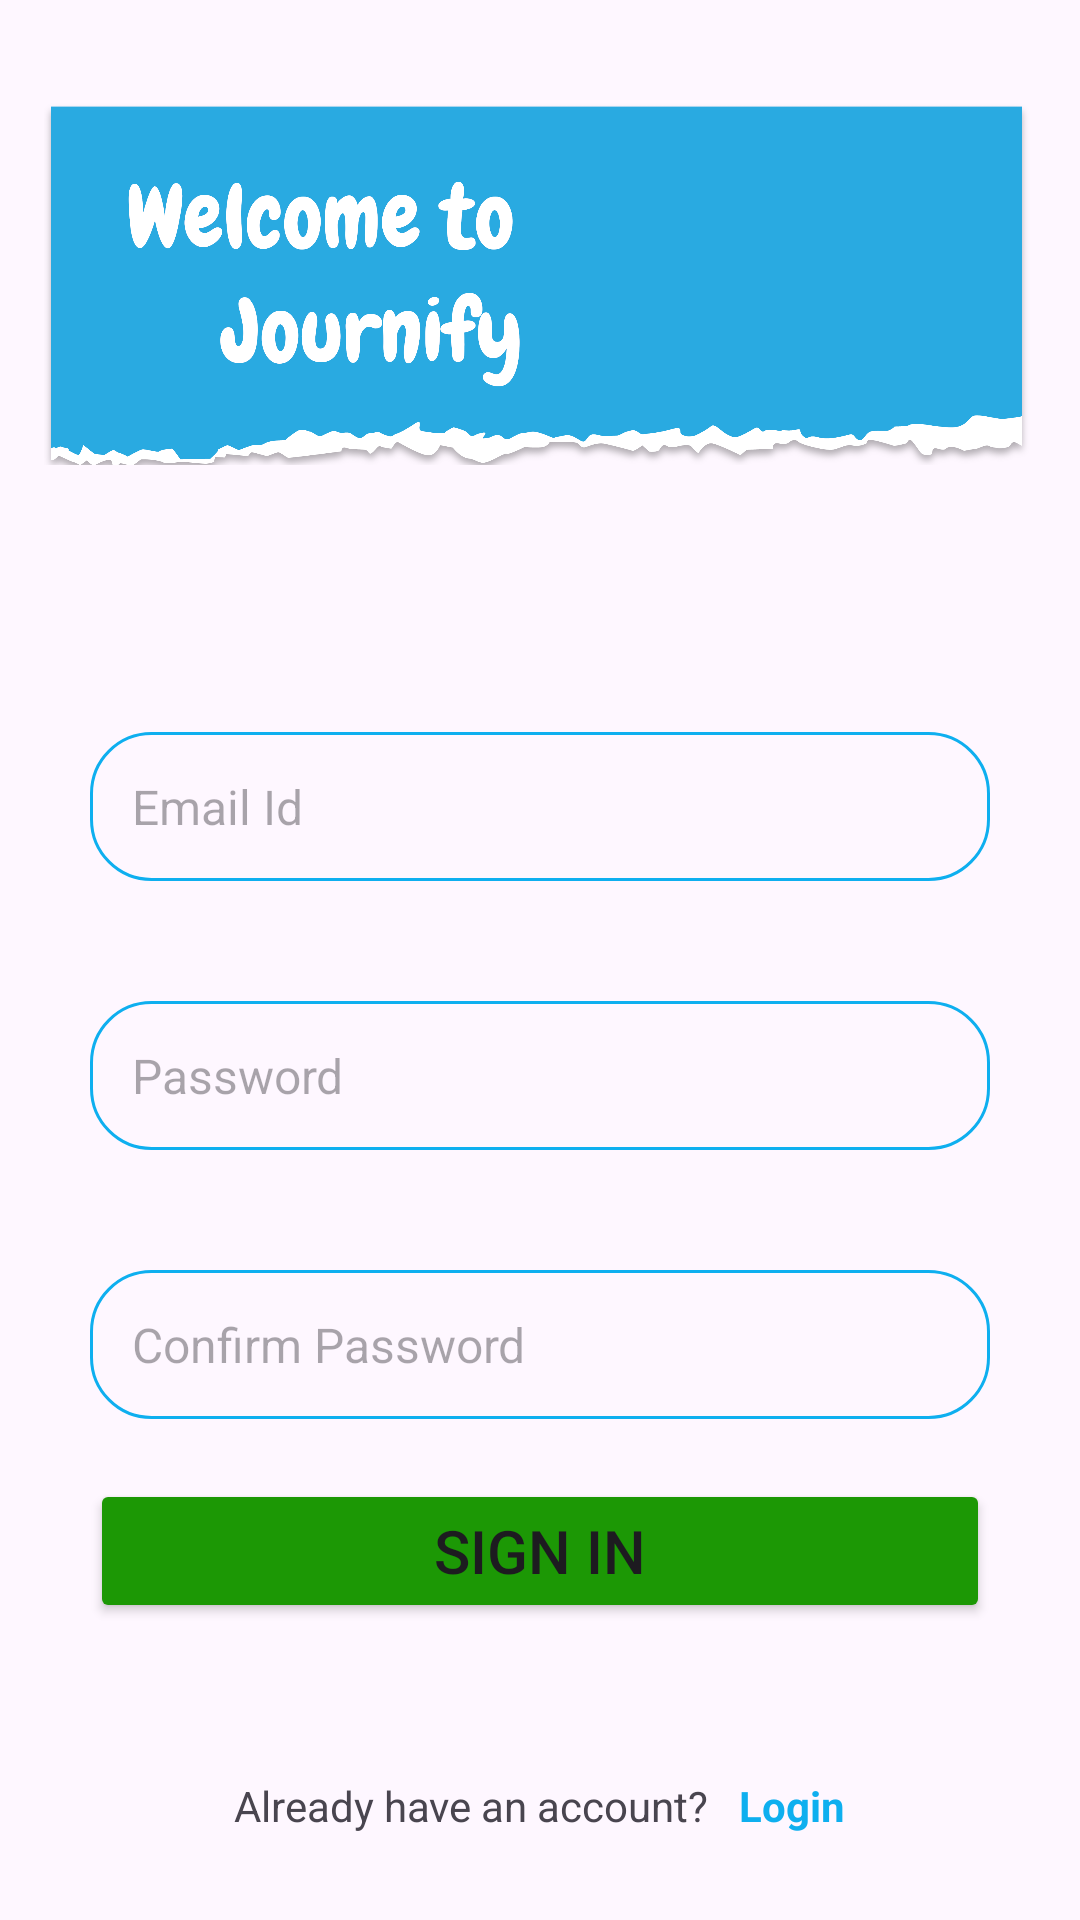

The Android layout XML behind this screen, and the referenced resources:
<!-- AndroidManifest.xml: application theme Theme.Journify -->
<!-- res/layout/activity_register.xml -->
<?xml version="1.0" encoding="utf-8"?>
<RelativeLayout xmlns:android="http://schemas.android.com/apk/res/android"
    xmlns:app="http://schemas.android.com/apk/res-auto"
    xmlns:tools="http://schemas.android.com/tools"
    android:layout_width="match_parent"

    android:layout_height="match_parent"
    android:layout_margin="0dp"

    tools:context=".RegisterActivity">


    <ProgressBar
        android:id="@+id/progressBar"
        style="?android:attr/progressBarStyle"
        android:layout_width="wrap_content"
        android:layout_height="wrap_content"
        android:layout_below="@id/footer"
        android:layout_marginLeft="160dp"
        android:layout_marginTop="15dp"
        android:visibility="invisible" />

    <LinearLayout
        android:id="@+id/img"
        android:layout_width="match_parent"
        android:layout_height="145dp"

        android:layout_marginStart="10dp"
        android:layout_marginTop="10dp"
        android:layout_marginEnd="10dp"
        android:layout_marginBottom="10dp"
        android:orientation="vertical">

        <ImageView
            android:id="@+id/imageView2"
            android:layout_width="match_parent"
            android:layout_height="128dp"
            android:layout_marginTop="20dp"
            android:contentDescription="@string/bg"
            app:srcCompat="@drawable/regbg" />
    </LinearLayout>

    <LinearLayout
        android:id="@+id/Form"
        android:layout_width="376dp"
        android:layout_height="336dp"
        android:layout_below="@id/img"
        android:layout_marginStart="10dp"
        android:layout_marginTop="59dp"
        android:layout_marginEnd="10dp"
        android:layout_marginBottom="10dp"
        android:orientation="vertical">

        <EditText
            android:id="@+id/emailText"
            android:layout_width="match_parent"
            android:layout_height="wrap_content"
            android:layout_margin="20dp"
            android:autofillHints=""
            android:background="@drawable/round_coner"
            android:hint="@string/email_id"
            android:inputType="text"
            android:padding="14dp"
            android:textColor="@color/grey"
            android:textSize="16sp"
            tools:ignore="TextFields" />

        <EditText
            android:id="@+id/password"
            android:layout_width="match_parent"
            android:layout_height="wrap_content"
            android:layout_margin="20dp"
            android:autofillHints=""
            android:background="@drawable/round_coner"
            android:hint="@string/password"
            android:inputType="textPassword"
            android:padding="14dp"
            android:textColor="@color/grey"
            android:textSize="16sp" />

        <EditText
            android:id="@+id/Confirm"
            android:layout_width="match_parent"
            android:layout_height="wrap_content"
            android:layout_margin="20dp"
            android:autofillHints=""
            android:background="@drawable/round_coner"
            android:hint="@string/confirm_password"
            android:inputType="textPassword"
            android:padding="14dp"
            android:textColor="@color/grey"
            android:textSize="16sp" />

        <Button
            android:id="@+id/signin"
            android:layout_width="match_parent"
            android:layout_height="wrap_content"
            android:layout_marginLeft="20dp"
            android:layout_marginRight="20dp"
            android:backgroundTint="#1C9805"
            android:text="@string/sign_in"
            android:textSize="20sp"
            app:cornerRadius="10dp" />




    </LinearLayout>

    <LinearLayout
        android:id="@+id/footer"
        android:layout_width="match_parent"
        android:layout_height="44dp"
        android:layout_below="@id/Form"
        android:layout_marginTop="10dp"
        android:gravity="center">


        <TextView
            android:layout_width="wrap_content"
            android:layout_height="wrap_content"
            android:text="@string/already_have_an_account" />

        <TextView
            android:id="@+id/Login_text_btn"

            android:layout_width="wrap_content"
            android:layout_height="wrap_content"
            android:textColor="@color/lightblue"
            android:layout_marginStart="10dp"
            android:text="@string/login"
            android:textStyle="bold" />


    </LinearLayout>


</RelativeLayout>
<!-- resources referenced by this layout -->
<resources>
  <color name="grey">#545454</color>
  <color name="lightblue">#0EAFEF</color>
  <!-- drawable regbg: png bitmap (drawable, 173313 bytes) -->
  <!-- drawable round_coner (drawable) -->
  <?xml version="1.0" encoding="utf-8"?>
  <shape xmlns:android="http://schemas.android.com/apk/res/android"
      android:shape="rectangle">
      <corners android:radius="20dp"/>
      <stroke android:width="1dp" android:color="@color/lightblue"/>
  
  </shape>
  <string name="already_have_an_account">Already have an account?</string>
  <string name="bg">bg</string>
  <string name="confirm_password">Confirm Password</string>
  <string name="email_id">Email Id</string>
  <string name="login">Login</string>
  <string name="password">Password</string>
  <string name="sign_in">Sign In</string>
  <style name="Theme.Journify" parent="Base.Theme.Journify" />
  <style name="Base.Theme.Journify" parent="Theme.Material3.DayNight.NoActionBar">
           Customize your light theme here.
           <item name="colorPrimary">#9DE3FF</item>
  
      </style>
</resources>
